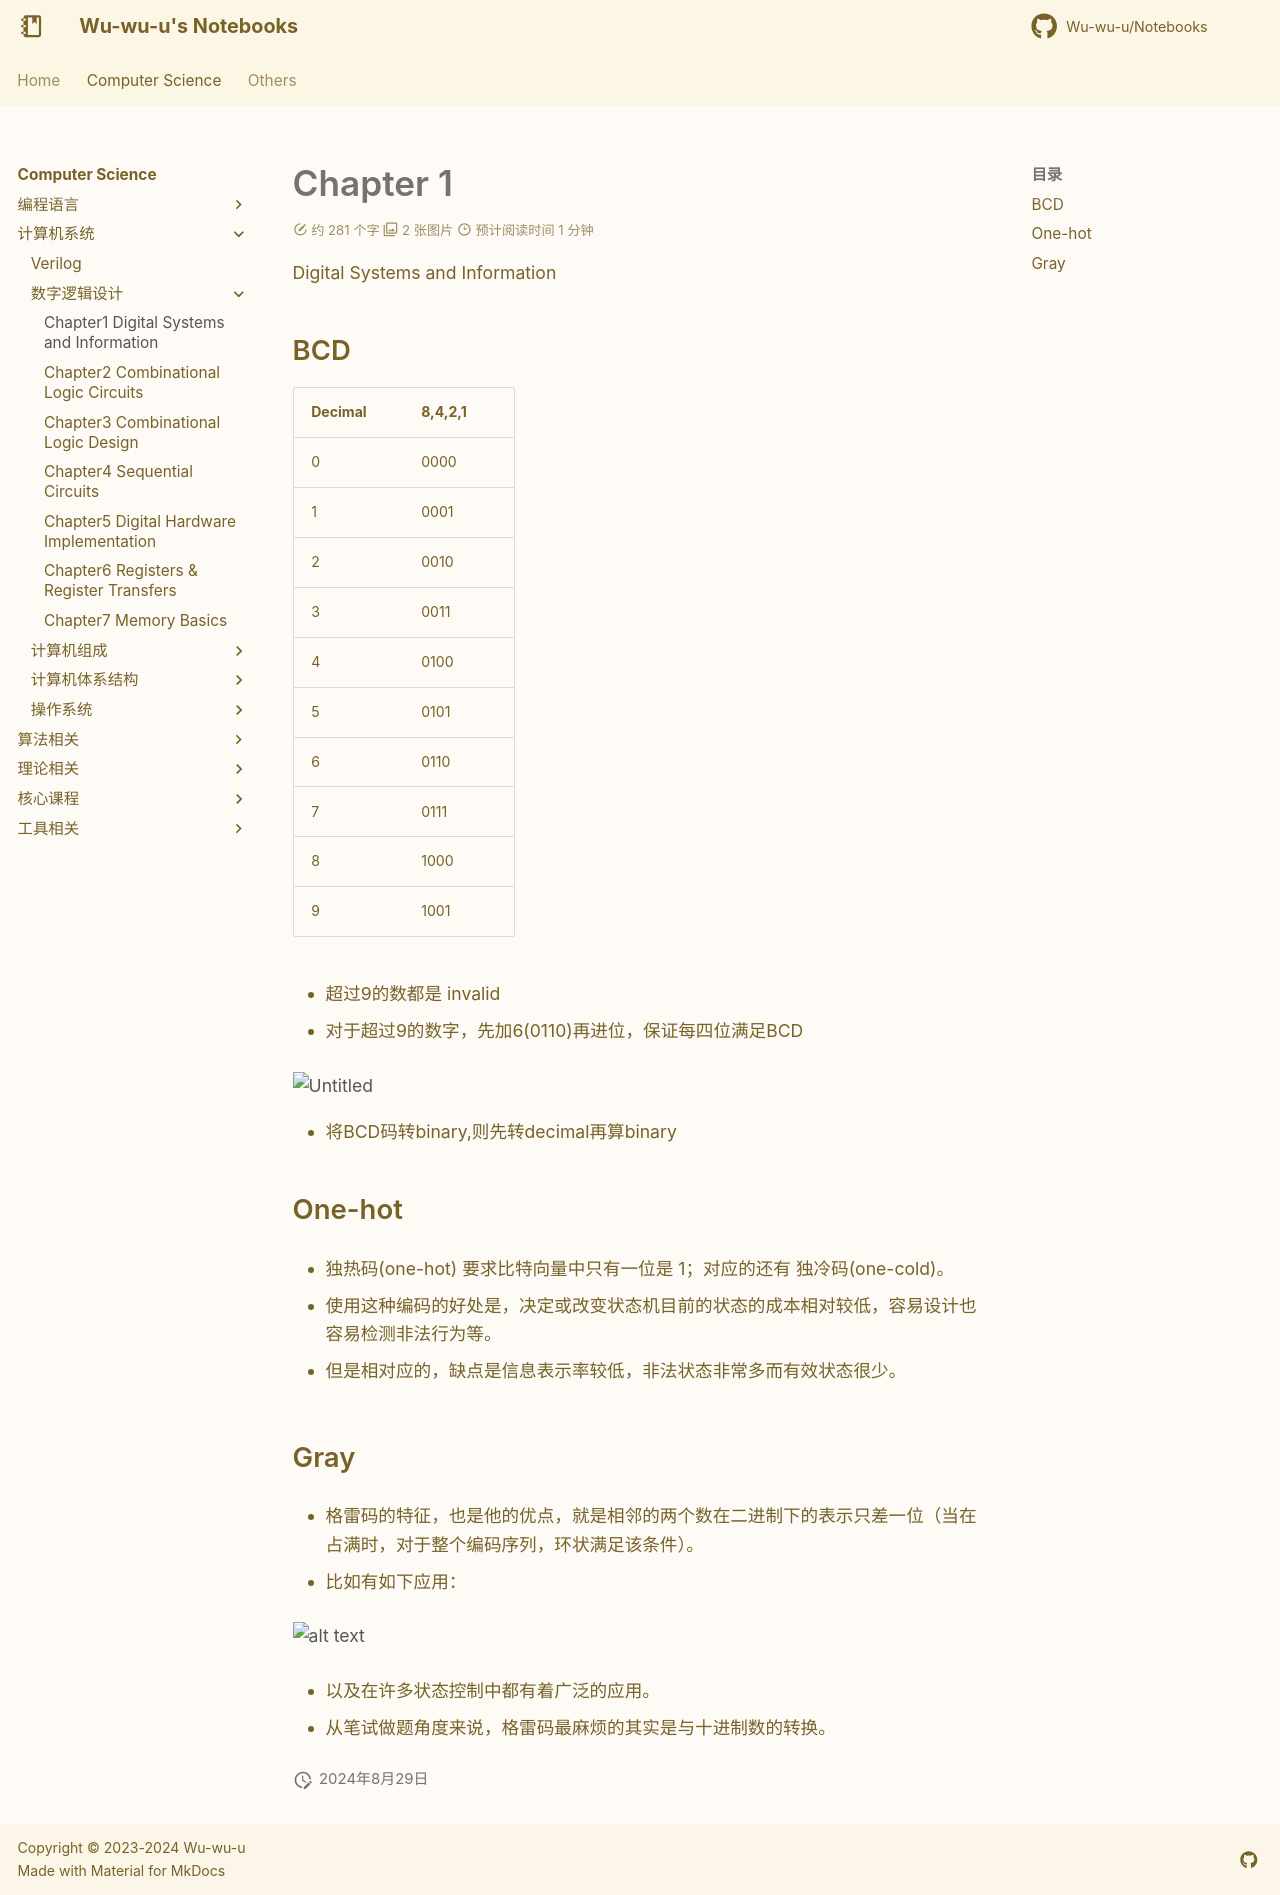

repository: Wu-wu-u/Notebooks · page: cs/systems/LCDF/Chapter1/index.html · generator: mkdocs

# Chapter 1
Digital Systems and Information

## BCD

| Decimal | 8,4,2,1 |
| --- | --- |
| 0 | 0000 |
| 1 | 0001 |
| 2 | 0010 |
| 3 | 0011 |
| 4 | 0100 |
| 5 | 0101 |
| 6 | 0110 |
| 7 | 0111 |
| 8 | 1000 |
| 9 | 1001 |

- 超过9的数都是 invalid

- 对于超过9的数字，先加6(0110)再进位，保证每四位满足BCD

![Untitled](Logic%20and%20computer%20design%20fundamentals%20126e5290981e4d10ad7dab4e845bdd25/Untitled%201.png)

- 将BCD码转binary,则先转decimal再算binary

## One-hot

- 独热码(one-hot) 要求比特向量中只有一位是 1；对应的还有 独冷码(one-cold)。

- 使用这种编码的好处是，决定或改变状态机目前的状态的成本相对较低，容易设计也容易检测非法行为等。

- 但是相对应的，缺点是信息表示率较低，非法状态非常多而有效状态很少。

## Gray

- 格雷码的特征，也是他的优点，就是相邻的两个数在二进制下的表示只差一位（当在占满时，对于整个编码序列，环状满足该条件）。

- 比如有如下应用：

![alt text](image.png)


- 以及在许多状态控制中都有着广泛的应用。

- 从笔试做题角度来说，格雷码最麻烦的其实是与十进制数的转换。
